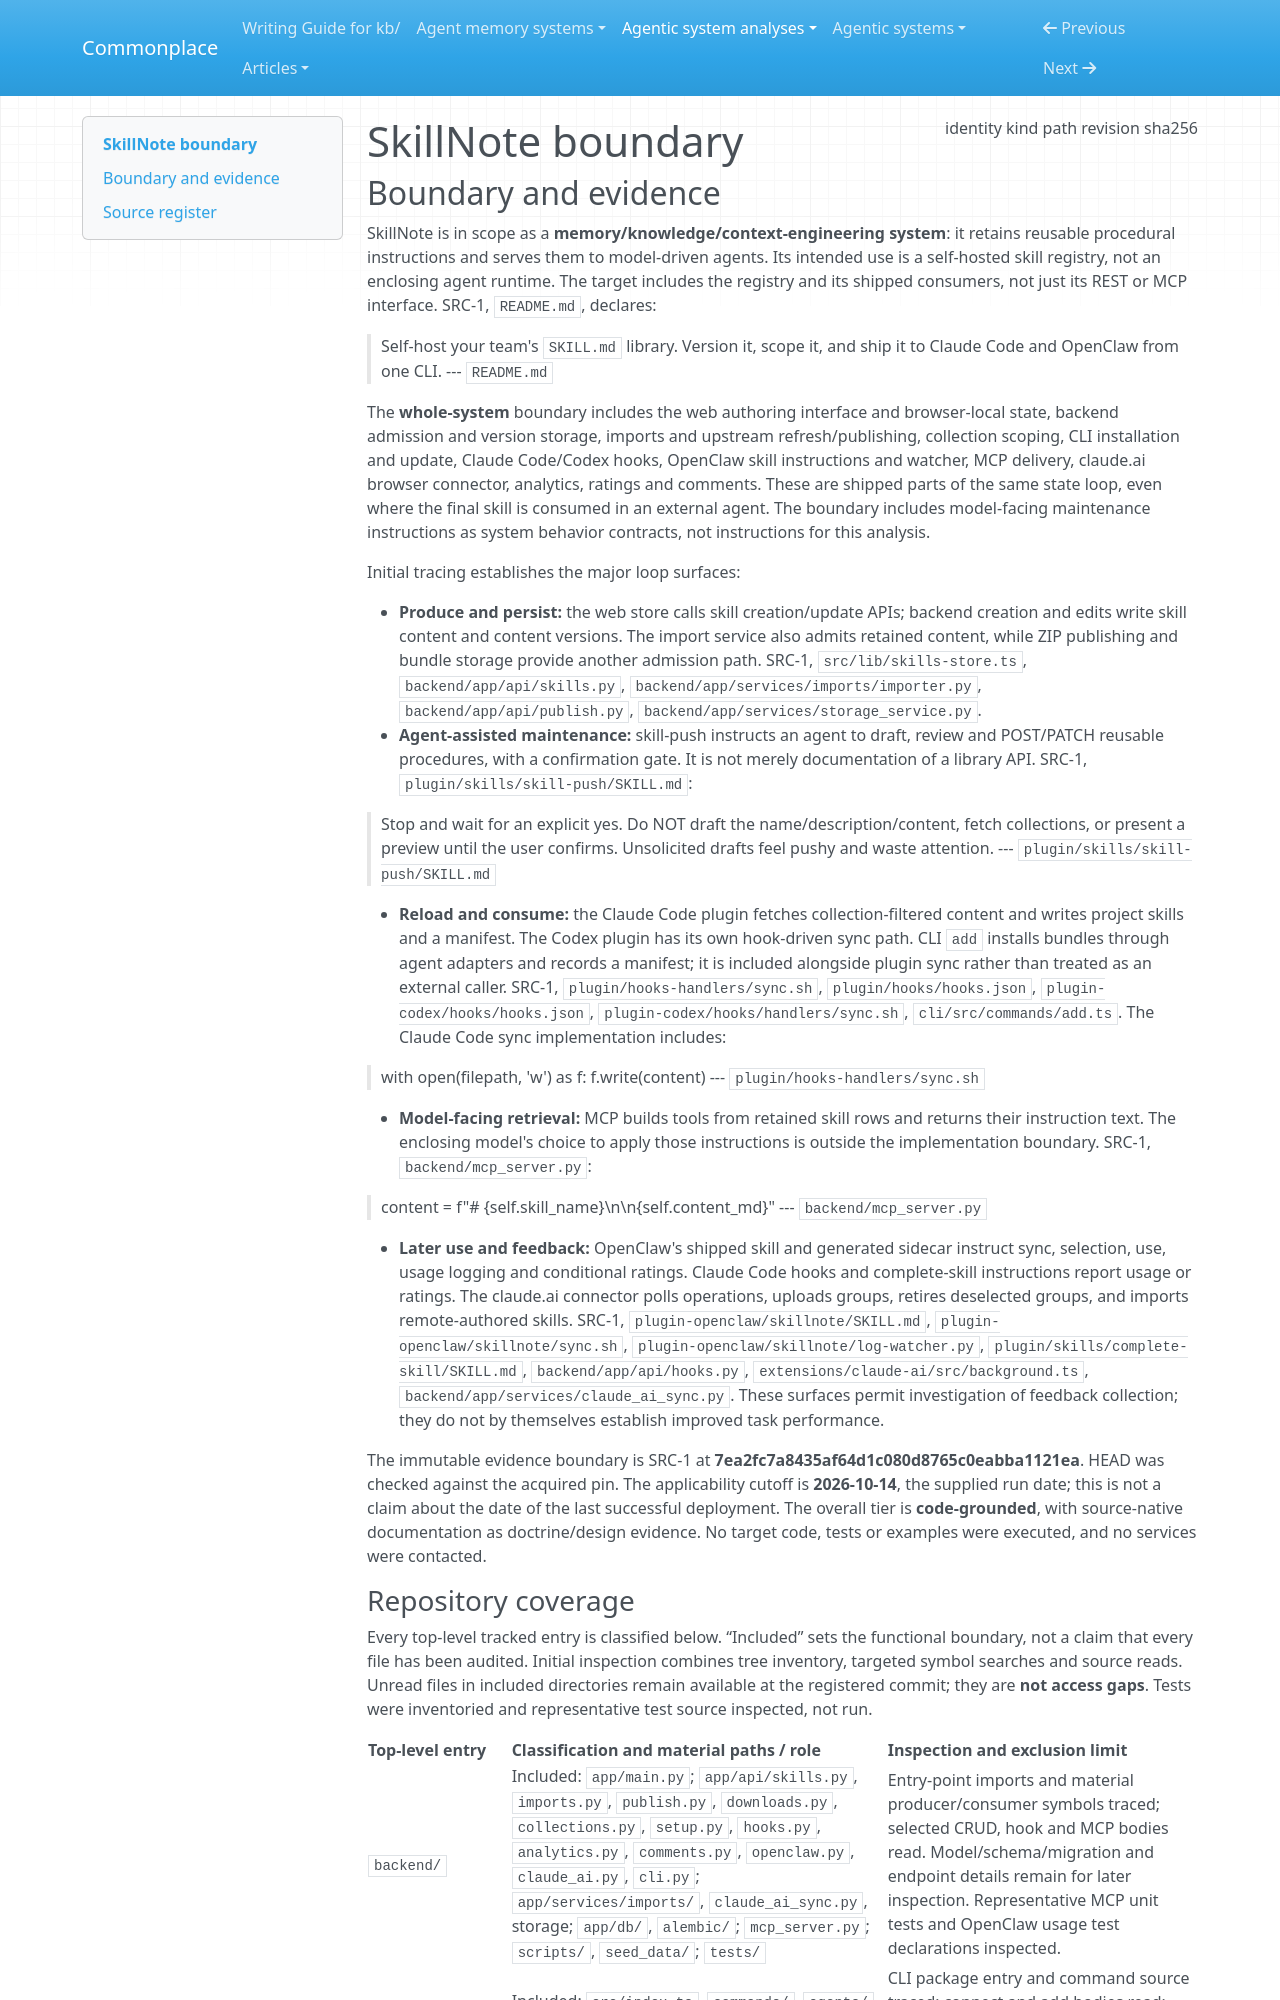

repository: zby/commonplace · page: agentic-system-analyses/retained/luna-prompts--skillnote/boundary/index.html · generator: mkdocs

---
type: agentic-system-analyses/types/agentic-system-boundary.md
description: "SkillNote's shipped skill registry, authoring, distribution and feedback paths at commit 7ea2fc7a8435af64d1c080d8765c0eabba1121ea."
run-id: AAS-2026-10-14-skillnote-0ccfe85cda4a-01
result-disposition: complete
target-class: memory/knowledge/context-engineering system
boundary-kind: whole-system
reviewed-boundary: "7ea2fc7a8435af64d1c080d8765c0eabba1121ea"
analysis-cutoff: "2026-10-14"
evidence-tier: code-grounded
source:
  identity: https://github.com/luna-prompts/SkillNote
  kind: git
  path: /home/zby/llm/commonplace/.commonplace/worktrees/skillnote-0ccfe85cda4a/related-systems/luna-prompts--SkillNote
  revision: "7ea2fc7a8435af64d1c080d8765c0eabba1121ea"
  sha256: null
---

# SkillNote boundary

## Boundary and evidence

SkillNote is in scope as a **memory/knowledge/context-engineering system**: it retains reusable procedural instructions and serves them to model-driven agents. Its intended use is a self-hosted skill registry, not an enclosing agent runtime. The target includes the registry and its shipped consumers, not just its REST or MCP interface. SRC-1, `README.md`, declares:

> Self-host your team's <code>SKILL.md</code> library. Version it, scope it, and ship it to Claude Code and OpenClaw from one CLI.
> --- `README.md`

The **whole-system** boundary includes the web authoring interface and browser-local state, backend admission and version storage, imports and upstream refresh/publishing, collection scoping, CLI installation and update, Claude Code/Codex hooks, OpenClaw skill instructions and watcher, MCP delivery, claude.ai browser connector, analytics, ratings and comments. These are shipped parts of the same state loop, even where the final skill is consumed in an external agent. The boundary includes model-facing maintenance instructions as system behavior contracts, not instructions for this analysis.

Initial tracing establishes the major loop surfaces:

- **Produce and persist:** the web store calls skill creation/update APIs; backend creation and edits write skill content and content versions. The import service also admits retained content, while ZIP publishing and bundle storage provide another admission path. SRC-1, `src/lib/skills-store.ts`, `backend/app/api/skills.py`, `backend/app/services/imports/importer.py`, `backend/app/api/publish.py`, `backend/app/services/storage_service.py`.
- **Agent-assisted maintenance:** skill-push instructs an agent to draft, review and POST/PATCH reusable procedures, with a confirmation gate. It is not merely documentation of a library API. SRC-1, `plugin/skills/skill-push/SKILL.md`:

> Stop and wait for an explicit yes. Do NOT draft the name/description/content, fetch collections, or present a preview until the user confirms. Unsolicited drafts feel pushy and waste attention.
> --- `plugin/skills/skill-push/SKILL.md`

- **Reload and consume:** the Claude Code plugin fetches collection-filtered content and writes project skills and a manifest. The Codex plugin has its own hook-driven sync path. CLI `add` installs bundles through agent adapters and records a manifest; it is included alongside plugin sync rather than treated as an external caller. SRC-1, `plugin/hooks-handlers/sync.sh`, `plugin/hooks/hooks.json`, `plugin-codex/hooks/hooks.json`, `plugin-codex/hooks/handlers/sync.sh`, `cli/src/commands/add.ts`. The Claude Code sync implementation includes:

> with open(filepath, 'w') as f:
>         f.write(content)
> --- `plugin/hooks-handlers/sync.sh`

- **Model-facing retrieval:** MCP builds tools from retained skill rows and returns their instruction text. The enclosing model's choice to apply those instructions is outside the implementation boundary. SRC-1, `backend/mcp_server.py`:

> content = f"# {self.skill_name}\n\n{self.content_md}"
> --- `backend/mcp_server.py`

- **Later use and feedback:** OpenClaw's shipped skill and generated sidecar instruct sync, selection, use, usage logging and conditional ratings. Claude Code hooks and complete-skill instructions report usage or ratings. The claude.ai connector polls operations, uploads groups, retires deselected groups, and imports remote-authored skills. SRC-1, `plugin-openclaw/skillnote/SKILL.md`, `plugin-openclaw/skillnote/sync.sh`, `plugin-openclaw/skillnote/log-watcher.py`, `plugin/skills/complete-skill/SKILL.md`, `backend/app/api/hooks.py`, `extensions/claude-ai/src/background.ts`, `backend/app/services/claude_ai_sync.py`. These surfaces permit investigation of feedback collection; they do not by themselves establish improved task performance.

The immutable evidence boundary is SRC-1 at **7ea2fc7a8435af64d1c080d8765c0eabba1121ea**. HEAD was checked against the acquired pin. The applicability cutoff is **2026-10-14**, the supplied run date; this is not a claim about the date of the last successful deployment. The overall tier is **code-grounded**, with source-native documentation as doctrine/design evidence. No target code, tests or examples were executed, and no services were contacted.
